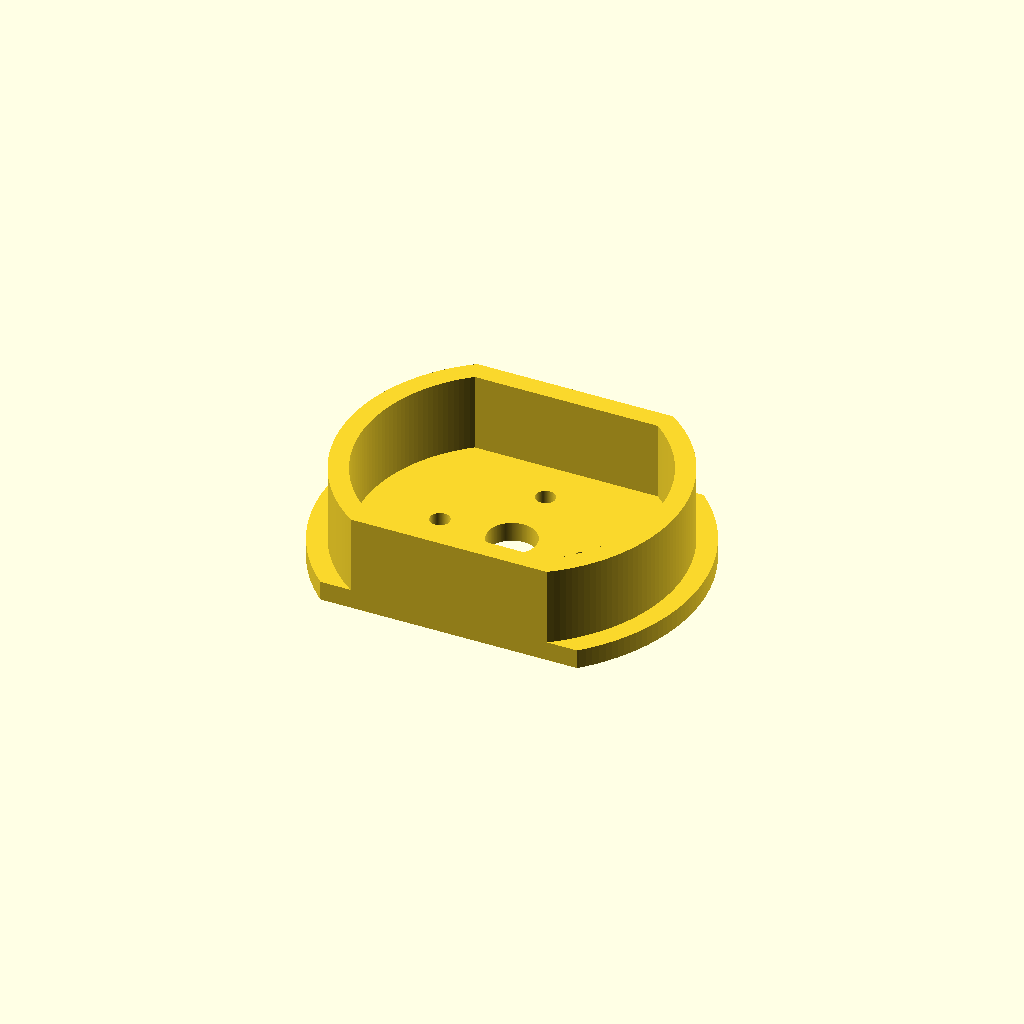
Cell 1: the model at its default parameters.
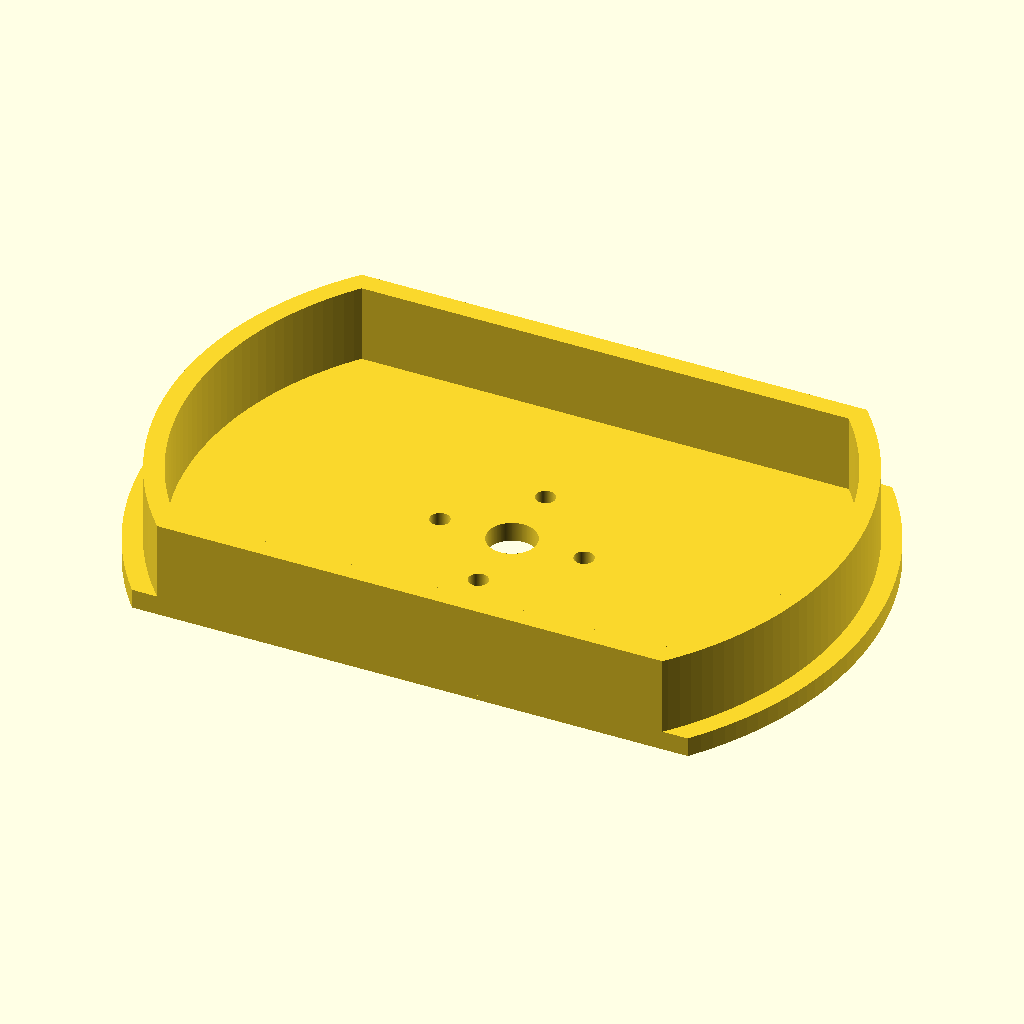
Cell 2 — spoolShaftDiameter set to 103, the other parameters unchanged.
One fixed orthographic camera (rotation 55°, 0°, 25°; colour scheme Cornfield) for every cell.
OpenSCAD source file inputs/thingiverse/files/thing-1468738/files/Spool-Hub.scad:
shaftDiameter = 7.5;
spoolShaftDiameter = 51.5;
resolution = 180;
// frictionFit = 0;

textOffset = 23;
slimmed = 1;
showTieholes = 1;
fontSize = 4;

engraveDiameters = 1;

capThickness = 3;
tieholeRotation = 45;
tieslotDepth = .75;
tieholeFromCenter = 11.1;
shaftWallHeight = 12;
shaftWallWidth = 3;

/* assembly and positioning of the different pieces */
linear_extrude( height = tieslotDepth )
spoolHubCapSlice();

translate([0,0,tieslotDepth - 0.01])
linear_extrude( height = 0.01 + capThickness - tieslotDepth )
spoolHubCapSlice( tSlot = false, tVis = false );

translate([0,0,capThickness - 0.01])
linear_extrude( height = 0.01 + shaftWallHeight )
spoolCapShaft();
/* end assembly and positioning of the different pieces */

module tiehole(){
  if( showTieholes ){
    circle( r = 1.5, $fn = resolution );
  }
}
module tieslot(){
  if( showTieholes ){
    square( [sqrt( pow( tieholeFromCenter, 2 ) + pow( tieholeFromCenter, 2 ) ), 3], center = true );
  }
}
module slimSection( offset = 0 ) {
  width = 20;
  height = 15;

  translate([0, spoolShaftDiameter / 2 + width / 4 - offset,0])
  square([ spoolShaftDiameter, spoolShaftDiameter / 2], center = true);
}

module spoolHubCapSlice ( tHole = true, tSlot = true, tVis = true ) {
  difference() {
  // union() {

    // create initial hub cap
    circle( spoolShaftDiameter / 2 + 3, $fn = resolution );

    // put together all of the pieces to remove from the cap
    union() {

      // center hole
      circle( shaftDiameter / 2, $fn = resolution );

      // tie holes should penetrate the face of the hub
      for( tieholeRotationIndex = [0:3] ) {
        rotate([0,0,tieholeRotationIndex * 90 + tieholeRotation - 45 ])
        translate([tieholeFromCenter, 0]){
          tiehole();
        }
      }

      // tie slots should be cut into face of hub
      if( tSlot ) {
        for( tieslotRotationIndex = [0,180] ) {
          rotate([0, 0, 0 + tieslotRotationIndex + tieholeRotation - 45 ] ){
            translate([0, tieholeFromCenter]){
              rotate([0, 0, 45 ] ){
                translate([sqrt( pow( tieholeFromCenter, 2 ) + pow( tieholeFromCenter, 2 ) )/-2,0,0])
                tieslot();
              }
            }
          }
        }
      }

      // slice the layer to proper width
      if( slimmed ) {
        slimSection( -3 );
        mirror([0,1,0])
        slimSection( -3 );
      }

      // engraving
      if( engraveDiameters && tVis ) {
        translate([-1*textOffset ,0,0])
        rotate([0,0,90])
        mirror([1,0,0])
        text( str( spoolShaftDiameter, " mm OD"), halign = "center", valign = "top", fontSize );

        translate([ textOffset ,0,0])
        rotate([0,0,90])
        mirror([1,0,0])
        text( str( shaftDiameter, " mm ID"), halign = "center", valign = "bottom", fontSize );
      }
    }

  }
}

module spoolCapShaft() {
  difference() {

    // outer shaft
    difference() {
      circle( spoolShaftDiameter / 2, $fn = resolution );
      if( slimmed ) {
        slimSection( -3 );
        mirror([0,1,0])
        slimSection( -3 );
      }
    }

    // outer shaft
    difference() {
      circle( spoolShaftDiameter / 2 - shaftWallWidth, $fn = resolution );
      if( slimmed ) {
        slimSection( );
        mirror([0,1,0])
        slimSection( );
      }
    }

  }
}
Parameter table extracted from the source (name, type, default, range or options):
shaftDiameter: number, default 7.5
spoolShaftDiameter: number, default 51.5
resolution: number, default 180
textOffset: number, default 23
slimmed: number, default 1
showTieholes: number, default 1
fontSize: number, default 4
engraveDiameters: number, default 1
capThickness: number, default 3
tieholeRotation: number, default 45
tieslotDepth: number, default 0.75
tieholeFromCenter: number, default 11.1
shaftWallHeight: number, default 12
shaftWallWidth: number, default 3
